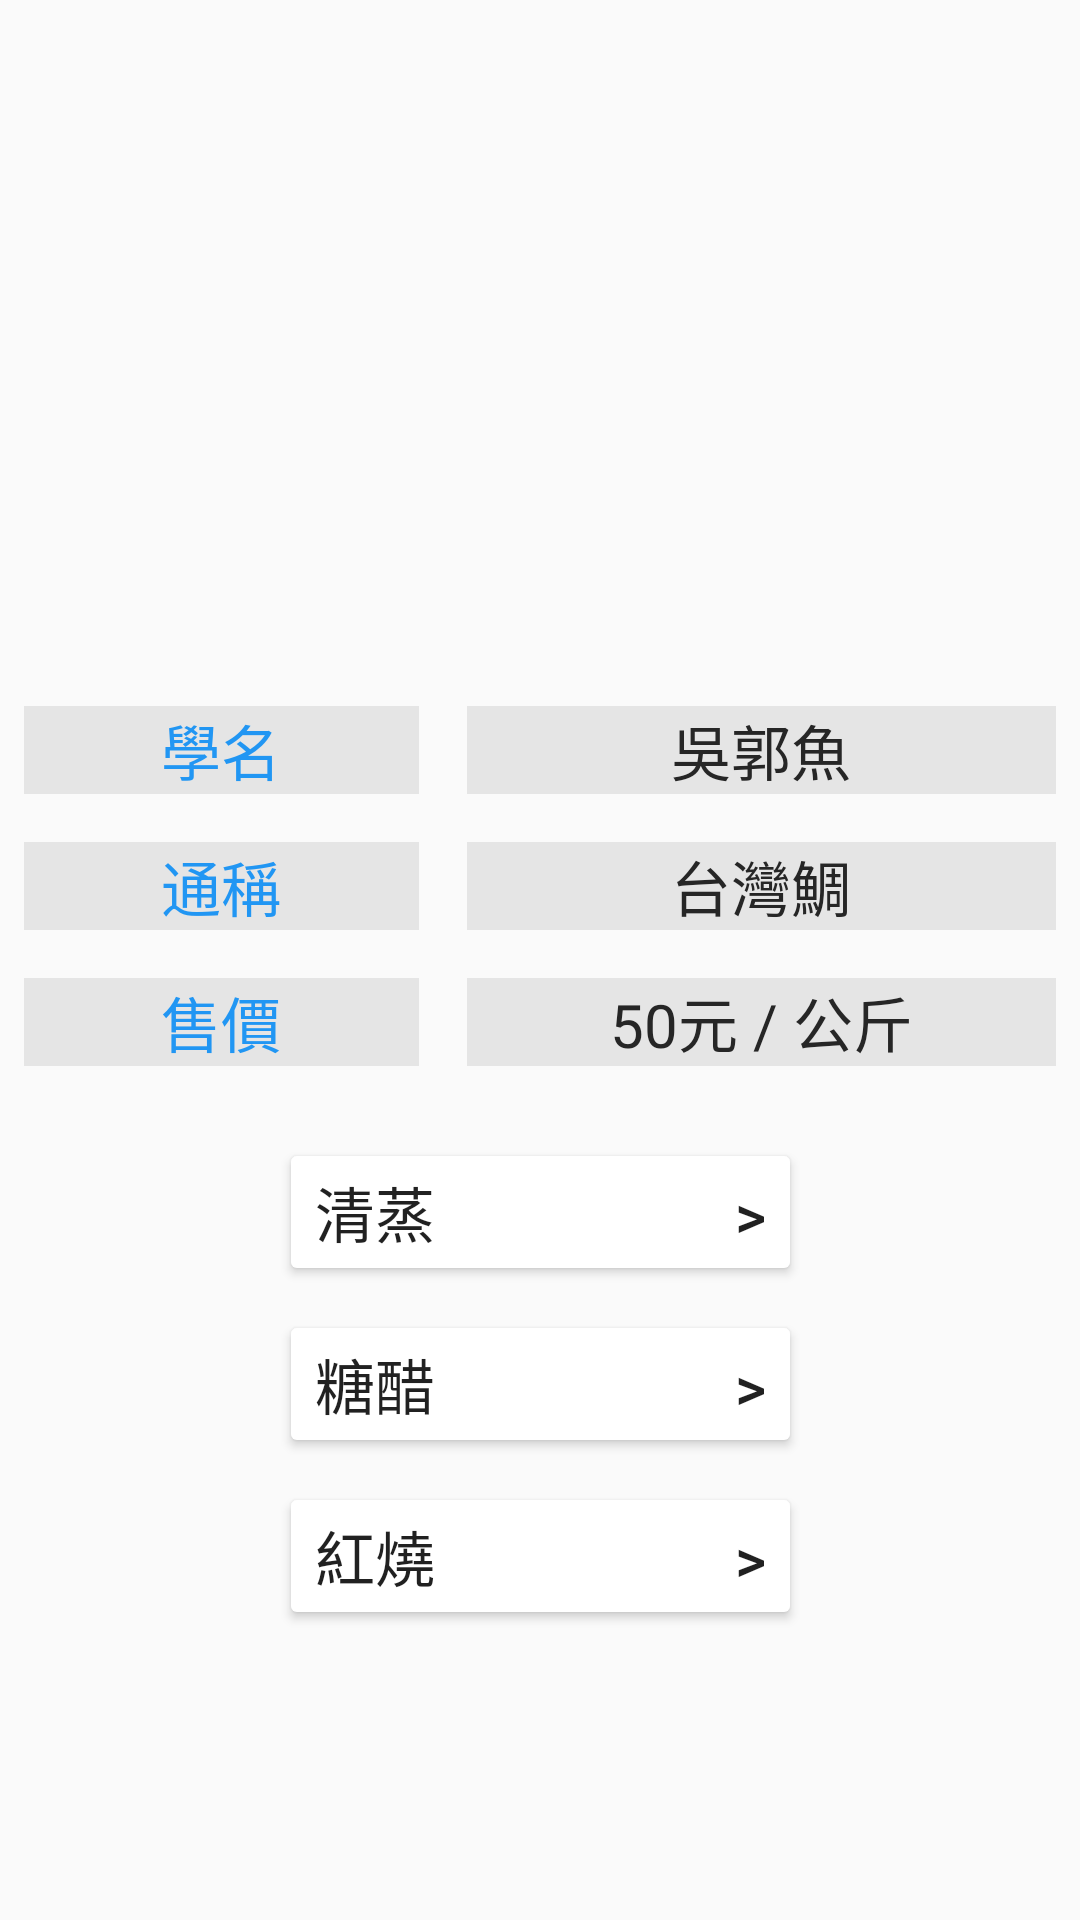

This screen was rendered from an Android layout file. Write that file and the resources it references.
<!-- AndroidManifest.xml: application theme AppTheme -->
<!-- res/layout/activity_fish_information.xml -->
<?xml version="1.0" encoding="utf-8"?>
<android.support.constraint.ConstraintLayout xmlns:android="http://schemas.android.com/apk/res/android"
    xmlns:app="http://schemas.android.com/apk/res-auto"
    xmlns:tools="http://schemas.android.com/tools"
    android:layout_width="match_parent"
    android:layout_height="match_parent"
    tools:context=".FishInformation">

    <ImageView
        android:id="@+id/fishImage"
        android:layout_width="209dp"
        android:layout_height="228dp"
        android:layout_marginStart="8dp"
        android:layout_marginLeft="8dp"
        android:layout_marginTop="8dp"
        android:layout_marginEnd="8dp"
        android:layout_marginRight="8dp"
        android:layout_marginBottom="8dp"
        app:layout_constraintBottom_toTopOf="@+id/guideline4"
        app:layout_constraintEnd_toEndOf="parent"
        app:layout_constraintStart_toStartOf="parent"
        app:layout_constraintTop_toTopOf="parent"
        app:srcCompat="@drawable/fish0" />

    <android.support.constraint.Guideline
        android:id="@+id/guideline4"
        android:layout_width="wrap_content"
        android:layout_height="wrap_content"
        android:orientation="horizontal"
        app:layout_constraintGuide_percent="0.33" />

    <TextView
        android:id="@+id/fishNameTitle"
        android:layout_width="0dp"
        android:layout_height="wrap_content"
        android:layout_marginStart="8dp"
        android:layout_marginLeft="8dp"
        android:layout_marginTop="24dp"
        android:layout_marginEnd="8dp"
        android:layout_marginRight="8dp"
        android:textAlignment="center"
        android:text="學名"
        android:theme="@style/fishInformationTitle"
        app:layout_constraintEnd_toStartOf="@+id/guideline5"
        app:layout_constraintStart_toStartOf="parent"
        app:layout_constraintTop_toTopOf="@+id/guideline4" />

    <TextView
        android:id="@+id/fishName"
        android:layout_width="0dp"
        android:layout_height="wrap_content"
        android:layout_marginStart="8dp"
        android:layout_marginLeft="8dp"
        android:layout_marginTop="24dp"
        android:layout_marginEnd="8dp"
        android:layout_marginRight="8dp"
        android:textAlignment="center"
        android:text="吳郭魚"
        android:theme="@style/fishInformation"
        app:layout_constraintEnd_toEndOf="parent"
        app:layout_constraintStart_toStartOf="@+id/guideline5"
        app:layout_constraintTop_toTopOf="@+id/guideline4" />

    <android.support.constraint.Guideline
        android:id="@+id/guideline5"
        android:layout_width="wrap_content"
        android:layout_height="wrap_content"
        android:orientation="vertical"
        app:layout_constraintGuide_percent="0.41" />

    <TextView
        android:id="@+id/nicknameTitle"
        android:layout_width="0dp"
        android:layout_height="wrap_content"
        android:layout_marginTop="16dp"
        android:textAlignment="center"
        android:text="通稱"
        android:theme="@style/fishInformationTitle"
        app:layout_constraintEnd_toEndOf="@+id/fishNameTitle"
        app:layout_constraintStart_toStartOf="@+id/fishNameTitle"
        app:layout_constraintTop_toBottomOf="@+id/fishNameTitle" />

    <TextView
        android:id="@+id/nickname"
        android:layout_width="0dp"
        android:layout_height="wrap_content"
        android:layout_marginTop="16dp"
        android:textAlignment="center"
        android:text="台灣鯛"
        android:theme="@style/fishInformation"
        app:layout_constraintEnd_toEndOf="@+id/fishName"
        app:layout_constraintStart_toStartOf="@+id/fishName"
        app:layout_constraintTop_toBottomOf="@+id/fishName" />

    <TextView
        android:id="@+id/priceTitle"
        android:layout_width="0dp"
        android:layout_height="wrap_content"
        android:layout_marginTop="16dp"
        android:textAlignment="center"
        android:text="售價"
        android:theme="@style/fishInformationTitle"
        app:layout_constraintEnd_toEndOf="@+id/nicknameTitle"
        app:layout_constraintStart_toStartOf="@+id/nicknameTitle"
        app:layout_constraintTop_toBottomOf="@+id/nicknameTitle" />

    <TextView
        android:id="@+id/price"
        android:layout_width="0dp"
        android:layout_height="wrap_content"
        android:layout_marginTop="16dp"
        android:text="50元 / 公斤"
        android:textAlignment="center"
        android:theme="@style/fishInformation"
        app:layout_constraintEnd_toEndOf="@+id/nickname"
        app:layout_constraintStart_toStartOf="@+id/nickname"
        app:layout_constraintTop_toBottomOf="@+id/nickname" />

    <Button
        android:id="@+id/re1"
        android:layout_width="wrap_content"
        android:layout_height="wrap_content"
        android:layout_marginStart="8dp"
        android:layout_marginLeft="8dp"
        android:layout_marginTop="24dp"
        android:layout_marginEnd="8dp"
        android:layout_marginRight="8dp"
        android:text="清蒸                    >"
        android:theme="@style/recipeBtn"
        app:layout_constraintEnd_toEndOf="parent"
        app:layout_constraintStart_toStartOf="parent"
        app:layout_constraintTop_toBottomOf="@+id/priceTitle" />

    <Button
        android:id="@+id/re2"
        android:layout_width="wrap_content"
        android:layout_height="wrap_content"
        android:layout_marginStart="8dp"
        android:layout_marginLeft="8dp"
        android:layout_marginTop="8dp"
        android:layout_marginEnd="8dp"
        android:layout_marginRight="8dp"
        android:text="糖醋                    >"
        android:theme="@style/recipeBtn"
        app:layout_constraintEnd_toEndOf="parent"
        app:layout_constraintStart_toStartOf="parent"
        app:layout_constraintTop_toBottomOf="@+id/re1" />

    <Button
        android:id="@+id/re3"
        android:layout_width="wrap_content"
        android:layout_height="wrap_content"
        android:layout_marginStart="8dp"
        android:layout_marginLeft="8dp"
        android:layout_marginTop="8dp"
        android:layout_marginEnd="8dp"
        android:layout_marginRight="8dp"
        android:text="紅燒                    >"
        android:theme="@style/recipeBtn"
        app:layout_constraintEnd_toEndOf="parent"
        app:layout_constraintStart_toStartOf="parent"
        app:layout_constraintTop_toBottomOf="@+id/re2" />

    <ToggleButton
        android:id="@+id/toggleButton"
        android:layout_width="65dp"
        android:layout_height="51dp"
        android:layout_marginTop="24dp"
        android:layout_marginEnd="16dp"
        android:layout_marginRight="16dp"
        android:background="@drawable/toggle_button_selector"
        android:text="ToggleButton"
        android:textOff=""
        android:textOn=""
        app:layout_constraintEnd_toEndOf="parent"
        app:layout_constraintTop_toTopOf="parent" />

</android.support.constraint.ConstraintLayout>
<!-- resources referenced by this layout -->
<resources>
  <style name="fishInformation" parent="Theme.AppCompat.Light">
          <item name="android:background">#e5e5e5</item>
          <item name="android:textColor">#262626</item>
          <item name="android:textSize">20sp</item>
      </style>
  <style name="fishInformationTitle" parent="Theme.AppCompat.Light">
          <item name="android:background">#e5e5e5</item>
          <item name="android:textColor">#2196F3</item>
          <item name="android:textSize">20sp</item>
      </style>
  <style name="recipeBtn" parent="Theme.AppCompat.Light">
          <item name="colorButtonNormal">#ffffff</item>
          <item name="colorControlHighlight">#666666</item>
          <item name="android:textSize">20sp</item>
      </style>
  <style name="AppTheme" parent="Theme.AppCompat.Light.DarkActionBar">
          
          <item name="colorPrimary">@color/colorPrimary</item>
          <item name="colorPrimaryDark">@color/colorPrimaryDark</item>
          <item name="colorAccent">@color/colorAccent</item>
          <item name="android:textColorPrimary">@color/textColor</item>
      </style>
  <color name="colorPrimary">	#9E9E9E</color>
  <color name="colorPrimaryDark">#424242</color>
  <color name="colorAccent">#262626</color>
  <color name="textColor">#424242</color>
</resources>
